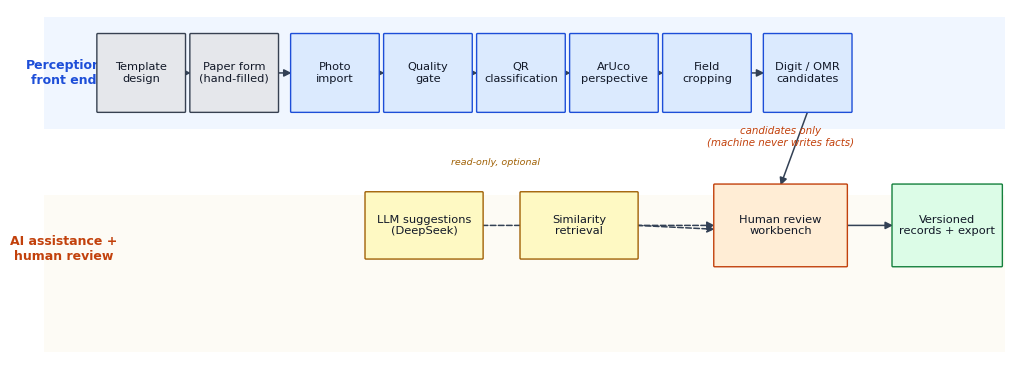

This chart was generated by the following Python code:
"""Regenerate a cleaner Auto-Decte architecture figure (swimlane layout)."""

import matplotlib

matplotlib.use("Agg")
import matplotlib.pyplot as plt
from matplotlib.patches import FancyBboxPatch, FancyArrowPatch

plt.rcParams["font.family"] = "DejaVu Sans"

# Colors by role
C_BLUE = "#dbeafe"    # perception
C_BLUE_E = "#1d4ed8"
C_YELL = "#fef9c3"    # AI assistance
C_YELL_E = "#a16207"
C_ORANGE = "#ffedd5"  # human review
C_ORANGE_E = "#c2410c"
C_GREEN = "#dcfce7"   # records/export
C_GREEN_E = "#15803d"
C_GRAY = "#e5e7eb"    # preamble
C_GRAY_E = "#374151"

EDGE = "#334155"


def box(ax, x, y, w, h, label, fill, ec, fs=8.2):
    b = FancyBboxPatch(
        (x - w / 2, y - h / 2), w, h,
        boxstyle="round,pad=0.012", linewidth=1.0,
        edgecolor=ec, facecolor=fill, zorder=3,
    )
    ax.add_patch(b)
    ax.text(x, y, label, ha="center", va="center", fontsize=fs, color="#111827", zorder=4)


def arrow(ax, p0, p1, dashed=False, color=EDGE):
    ax.add_patch(
        FancyArrowPatch(
            p0, p1, arrowstyle="-|>", mutation_scale=11,
            linewidth=1.1, color=color,
            linestyle="--" if dashed else "-", zorder=2,
            shrinkA=0, shrinkB=0,
        )
    )


fig, ax = plt.subplots(figsize=(12.6, 4.6))
ax.set_xlim(0, 12.6)
ax.set_ylim(0, 4.6)
ax.axis("off")

# Lane backgrounds
ax.add_patch(plt.Rectangle((0.1, 3.05), 12.4, 1.45, facecolor="#f0f6ff", edgecolor="none", zorder=0))
ax.add_patch(plt.Rectangle((0.1, 0.15), 12.4, 2.05, facecolor="#fdfbf5", edgecolor="none", zorder=0))

# Lane labels
ax.text(0.35, 3.78, "Perception\nfront end", ha="center", va="center", fontsize=9,
        color=C_BLUE_E, fontweight="bold")
ax.text(0.35, 1.5, "AI assistance +\nhuman review", ha="center", va="center", fontsize=9,
        color=C_ORANGE_E, fontweight="bold")

# ---- Row 1: perception (y=3.78) ----
row1 = [
    ("Template\ndesign", C_GRAY, C_GRAY_E),
    ("Paper form\n(hand-filled)", C_GRAY, C_GRAY_E),
    ("Photo\nimport", C_BLUE, C_BLUE_E),
    ("Quality\ngate", C_BLUE, C_BLUE_E),
    ("QR\nclassification", C_BLUE, C_BLUE_E),
    ("ArUco\nperspective", C_BLUE, C_BLUE_E),
    ("Field\ncropping", C_BLUE, C_BLUE_E),
    ("Digit / OMR\ncandidates", C_BLUE, C_BLUE_E),
]
xs1 = [1.35, 2.55, 3.85, 5.05, 6.25, 7.45, 8.65, 9.95]
for (label, fill, ec), x in zip(row1, xs1):
    box(ax, x, 3.78, 1.12, 1.0, label, fill, ec)
for a, b in zip(xs1[:-1], xs1[1:]):
    arrow(ax, (a + 0.56, 3.78), (b - 0.56, 3.78))

# ---- Row 2: AI + review (y=1.8) ----
box(ax, 5.0, 1.8, 1.5, 0.85, "LLM suggestions\n(DeepSeek)", C_YELL, C_YELL_E)
box(ax, 7.0, 1.8, 1.5, 0.85, "Similarity\nretrieval", C_YELL, C_YELL_E)
box(ax, 9.6, 1.8, 1.7, 1.05, "Human review\nworkbench", C_ORANGE, C_ORANGE_E)
box(ax, 11.75, 1.8, 1.4, 1.05, "Versioned\nrecords + export", C_GREEN, C_GREEN_E)

# perception -> review (main candidate flow)
arrow(ax, (9.95, 3.78 - 0.5), (9.6, 1.8 + 0.52))
# AI -> review (dashed, optional/read-only)
arrow(ax, (5.0 + 0.75, 1.8), (9.6 - 0.85, 1.8 + 0.0), dashed=True)
arrow(ax, (7.0 + 0.75, 1.8), (9.6 - 0.85, 1.8 - 0.05), dashed=True)
# review -> records
arrow(ax, (9.6 + 0.85, 1.8), (11.75 - 0.7, 1.8))

# annotations
ax.text(9.6, 2.95, "candidates only\n(machine never writes facts)", ha="center", va="center",
        fontsize=7.4, color=C_ORANGE_E, style="italic")
ax.text(5.35, 2.62, "read-only, optional", ha="left", va="center",
        fontsize=6.8, color=C_YELL_E, style="italic")

plt.savefig(
    r"D:\Claude_Design\auto-decte-paper\figures\architecture.png",
    dpi=220, bbox_inches="tight", facecolor="white",
)
print("figure saved")
